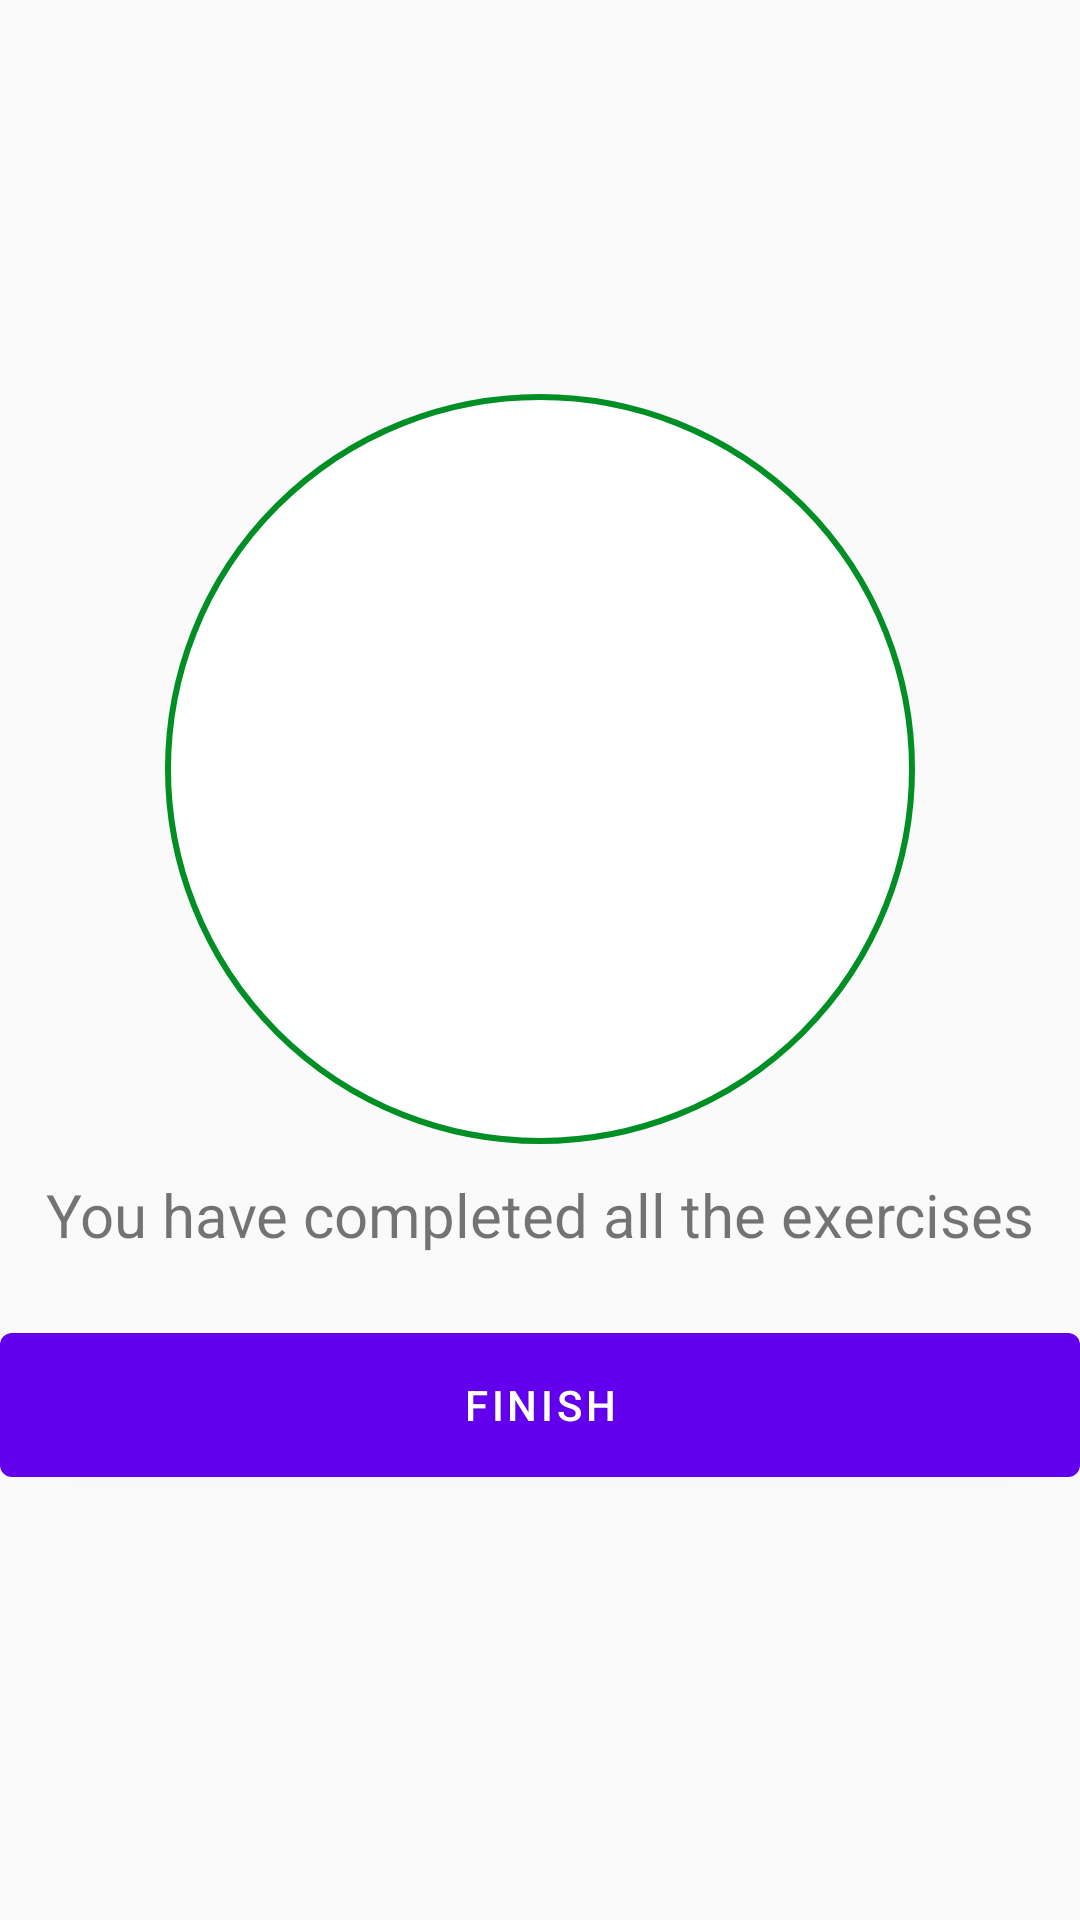

Write the Android layout XML for this screen, with the resource values it uses.
<!-- AndroidManifest.xml: application theme Theme.7MinuteWorkout -->
<!-- res/layout/activity_finish.xml -->
<?xml version="1.0" encoding="utf-8"?>
<LinearLayout xmlns:android="http://schemas.android.com/apk/res/android"
    xmlns:app="http://schemas.android.com/apk/res-auto"
    xmlns:tools="http://schemas.android.com/tools"
    android:layout_width="match_parent"
    android:layout_height="match_parent"
    tools:context=".ui.activity.FinishActivity"
    android:orientation="vertical"
    android:gravity="center"
    >
    <ImageView
        android:layout_width="250dp"
        android:layout_height="250dp"
        android:background="@drawable/circular_shape_with_acent_border_bg"
        android:src="@drawable/baseline_check_24"
        app:tint="@color/colorAccent"
        />
    <TextView
        android:layout_width="match_parent"
        android:layout_height="wrap_content"
        android:textAlignment="center"
        android:text="You have completed all the exercises"
        android:textSize="20sp"
        android:layout_marginVertical="10dp"
        />
    <com.google.android.material.button.MaterialButton
        android:id="@+id/finishBtn"
        android:layout_width="match_parent"
        android:layout_height="60dp"
        android:text="finish"
        android:layout_marginVertical="10dp"
        />
</LinearLayout>
<!-- resources referenced by this layout -->
<resources>
  <color name="colorAccent">#008F24</color>
  <!-- drawable circular_shape_with_acent_border_bg (drawable) -->
  <?xml version="1.0" encoding="utf-8"?>
  <shape xmlns:android="http://schemas.android.com/apk/res/android"
      android:shape="oval">
      <solid android:color="@color/white" />
      <stroke
          android:width="2dp"
          android:color="@color/colorAccent" />
  </shape>
  <style name="Theme.7MinuteWorkout" parent="Theme.MaterialComponents.DayNight.NoActionBar.Bridge">
          
          <item name="colorPrimary">@color/purple_500</item>
          <item name="colorPrimaryVariant">@color/purple_700</item>
          <item name="colorOnPrimary">@color/white</item>
          
          <item name="colorSecondary">@color/teal_200</item>
          <item name="colorSecondaryVariant">@color/teal_700</item>
          <item name="colorOnSecondary">@color/black</item>
          
          <item name="android:statusBarColor">?attr/colorPrimaryVariant</item>
          <item name="colorControlActivated">@color/black</item>
          
      </style>
  <color name="white">#FFFFFFFF</color>
  <color name="purple_500">#FF6200EE</color>
  <color name="purple_700">#FF3700B3</color>
  <color name="teal_200">#FF03DAC5</color>
  <color name="teal_700">#FF018786</color>
  <color name="black">#FF000000</color>
</resources>
